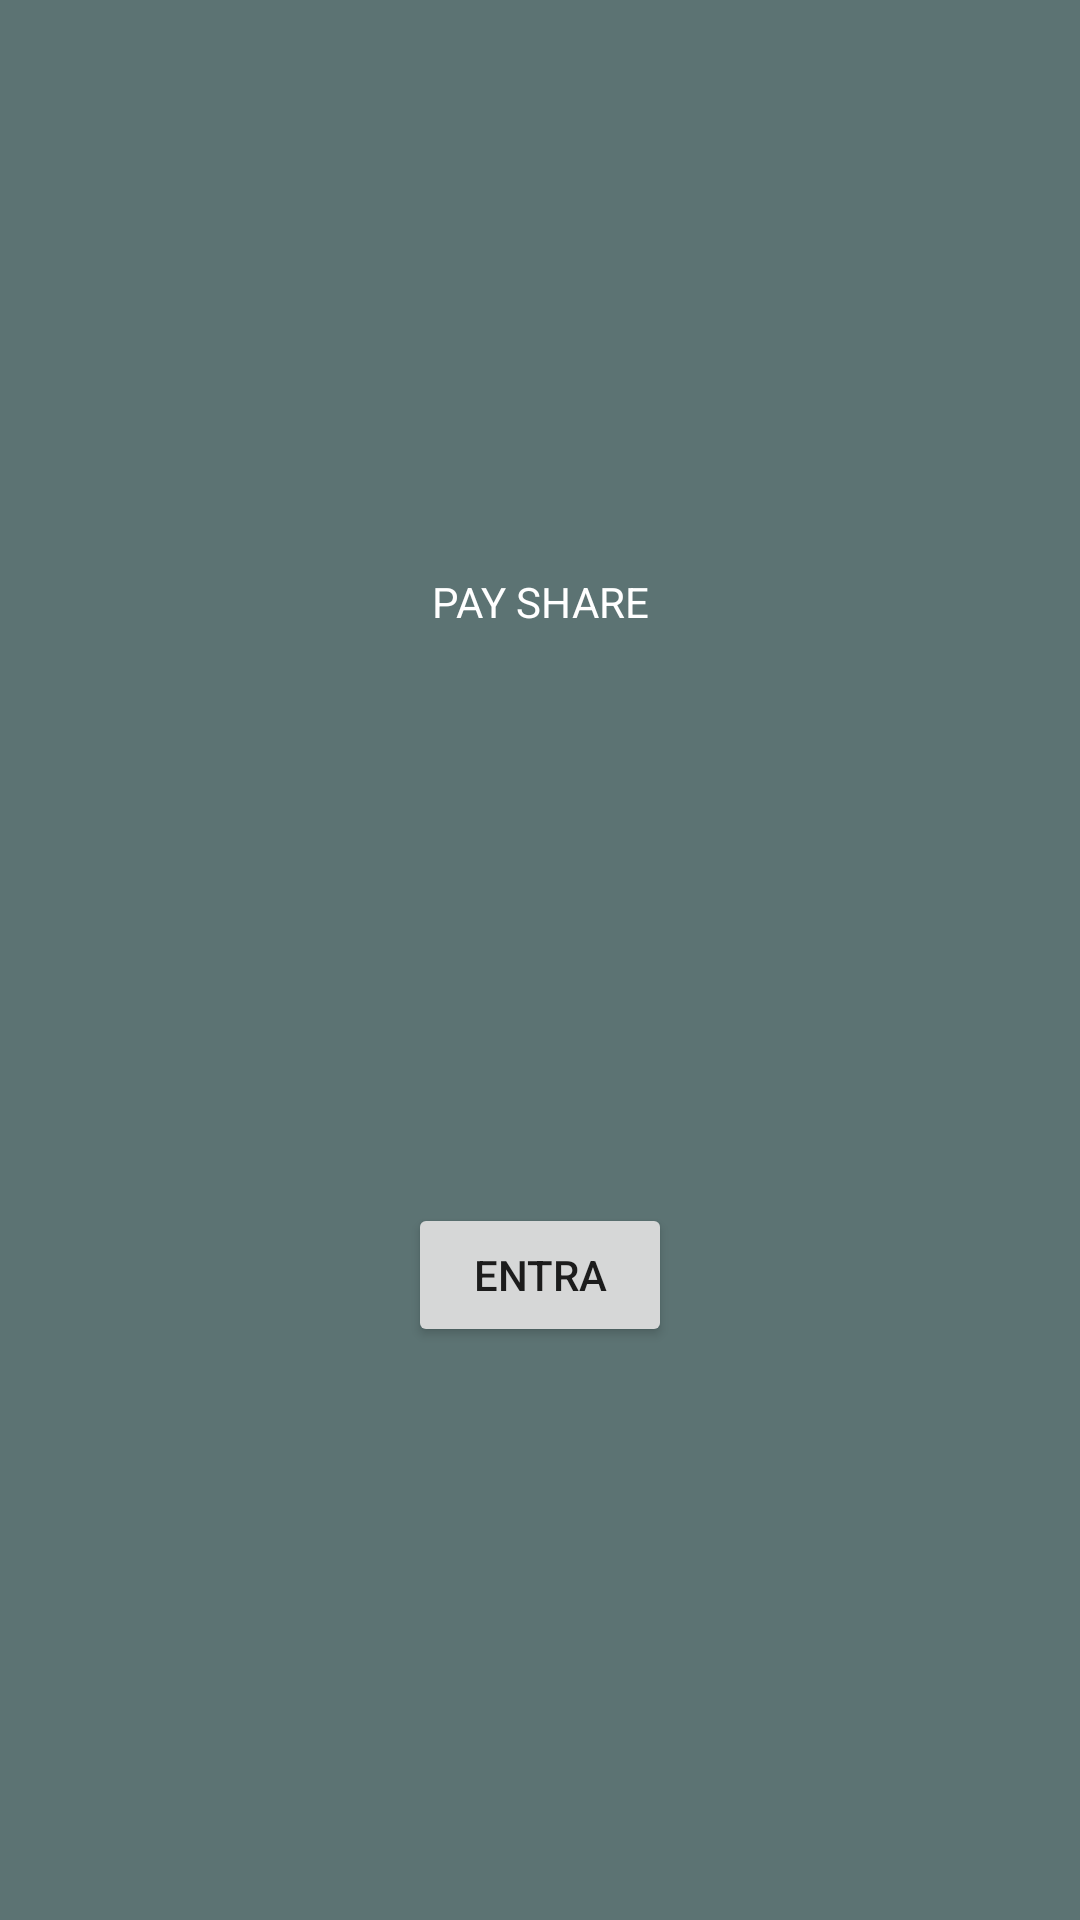

This screen was rendered from an Android layout file. Write that file and the resources it references.
<!-- AndroidManifest.xml: application theme CustomStyle -->
<!-- res/layout/activity_main.xml -->
<?xml version="1.0" encoding="utf-8"?>
<androidx.constraintlayout.widget.ConstraintLayout xmlns:android="http://schemas.android.com/apk/res/android"
    xmlns:app="http://schemas.android.com/apk/res-auto"
    xmlns:tools="http://schemas.android.com/tools"
    android:layout_width="match_parent"
    android:layout_height="match_parent"
    android:background="@color/colorGray"
    tools:context=".MainActivity">

    <TextView
        android:id="@+id/LogoAppTv"
        android:layout_width="wrap_content"
        android:layout_height="wrap_content"
        android:textColor="@color/white"
        android:text="PAY SHARE"
        app:layout_constraintBottom_toTopOf="@+id/appEnterBtn"
        app:layout_constraintHorizontal_bias="0.5"
        app:layout_constraintLeft_toLeftOf="parent"
        app:layout_constraintRight_toRightOf="parent"
        app:layout_constraintTop_toTopOf="parent" />

    <Button
        android:id="@+id/appEnterBtn"
        android:layout_width="wrap_content"
        android:layout_height="wrap_content"
        android:text="ENTRA"
        app:layout_constraintBottom_toBottomOf="parent"
        app:layout_constraintEnd_toEndOf="parent"
        app:layout_constraintHorizontal_bias="0.5"
        app:layout_constraintStart_toStartOf="parent"
        app:layout_constraintTop_toBottomOf="@+id/LogoAppTv" />

</androidx.constraintlayout.widget.ConstraintLayout>
<!-- resources referenced by this layout -->
<resources>
  <color name="colorGray">#5C7373</color>
  <color name="white">#FFFFFFFF</color>
  <style name="CustomStyle" parent="Theme.PayShare">
          
          <item name="colorPrimary">#002CA4</item>
          <item name="colorPrimaryVariant">#3A35CB</item>
          <item name="colorOnPrimary">#F2EDEB</item>
          
          <item name="colorSecondary">#35CCD0</item>
          <item name="colorSecondaryVariant">#207376</item>
          <item name="colorOnSecondary">#D55353</item>
          
          
      </style>
  <style name="Theme.PayShare" parent="Theme.MaterialComponents.DayNight.DarkActionBar">
          
          <item name="colorPrimary">@color/purple_500</item>
          <item name="colorPrimaryVariant">@color/purple_700</item>
          <item name="colorOnPrimary">@color/white</item>
          
          <item name="colorSecondary">@color/teal_200</item>
          <item name="colorSecondaryVariant">@color/teal_700</item>
          <item name="colorOnSecondary">@color/black</item>
          
          <item name="android:statusBarColor" tools:targetApi="l">?attr/colorPrimaryVariant</item>
          
      </style>
  <color name="purple_500">#FF6200EE</color>
  <color name="purple_700">#FF3700B3</color>
  <color name="teal_200">#FF03DAC5</color>
  <color name="teal_700">#FF018786</color>
  <color name="black">#FF000000</color>
</resources>
